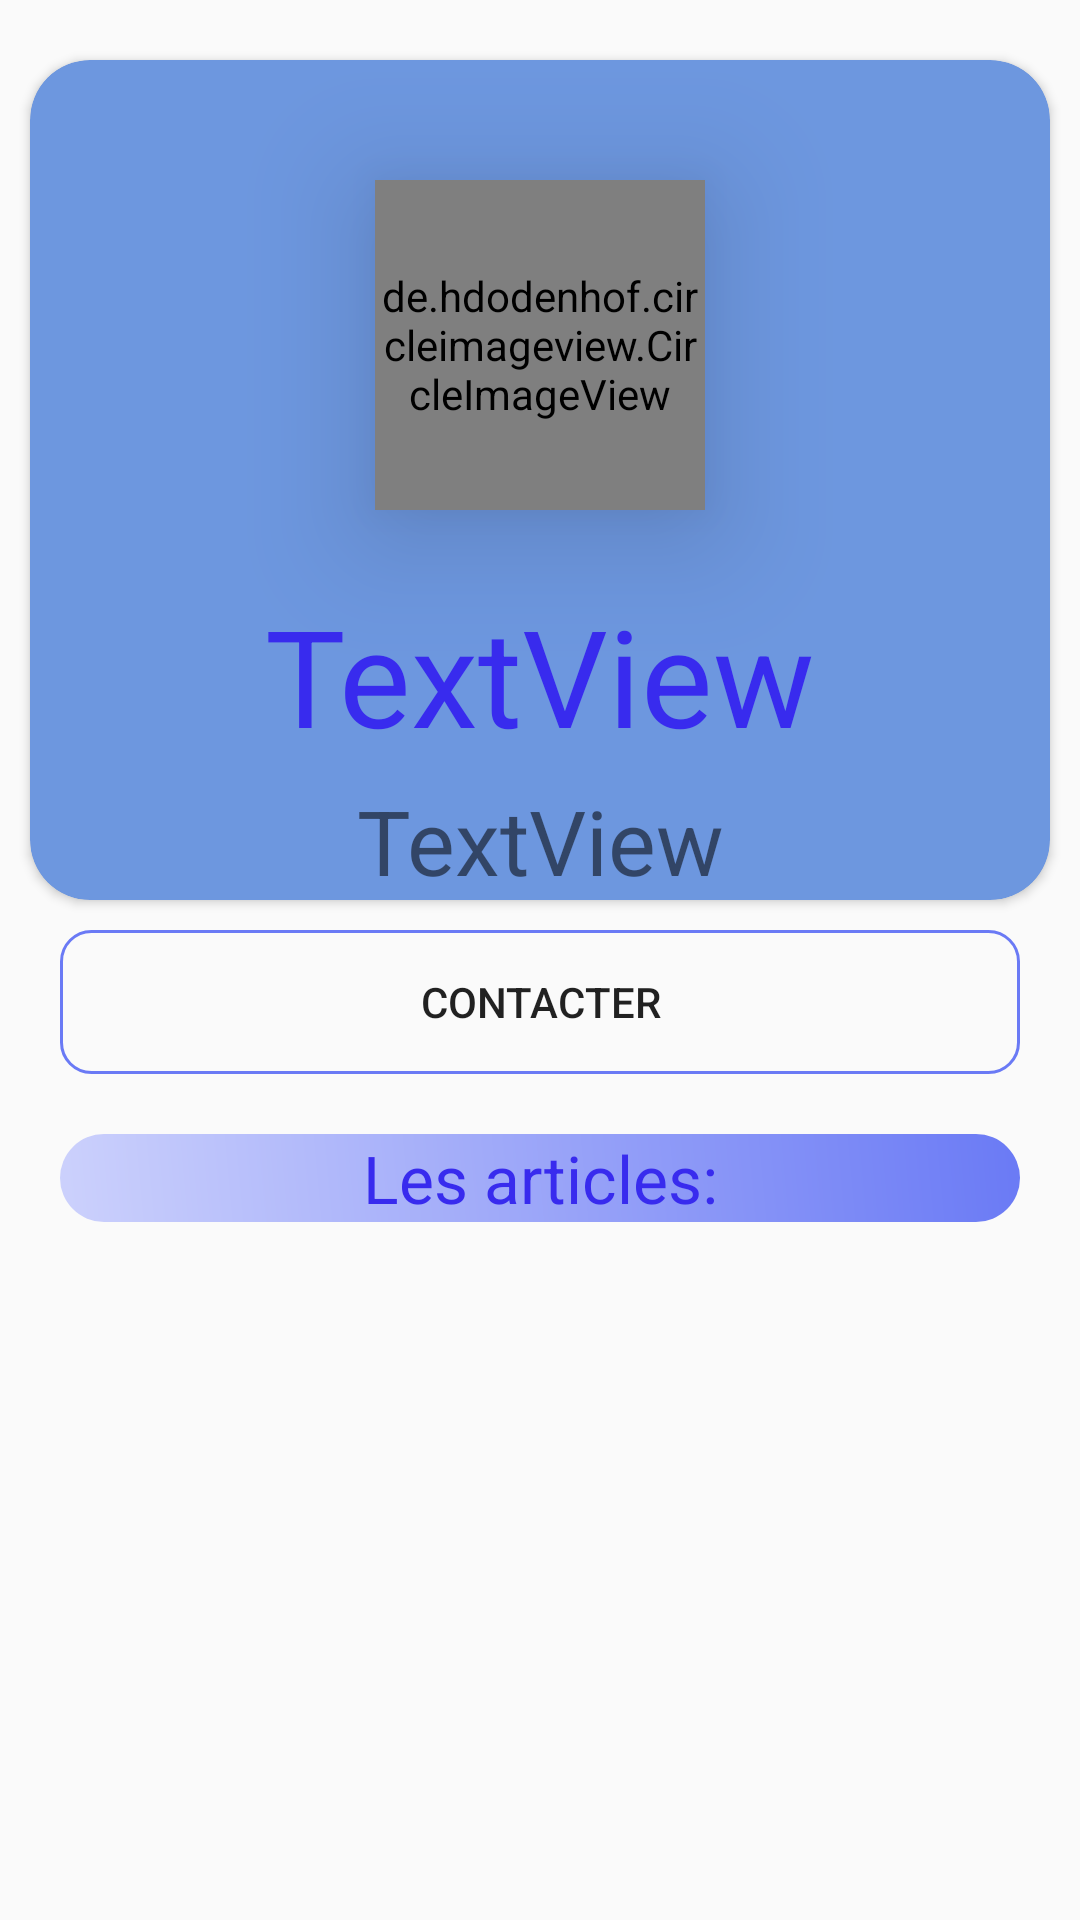

The Android layout XML behind this screen, and the referenced resources:
<!-- AndroidManifest.xml: application theme AppTheme -->
<!-- res/layout/activity_detail_user_article.xml -->
<?xml version="1.0" encoding="utf-8"?>
<RelativeLayout xmlns:android="http://schemas.android.com/apk/res/android"
    xmlns:app="http://schemas.android.com/apk/res-auto"
    xmlns:tools="http://schemas.android.com/tools"
    android:layout_width="match_parent"
    android:layout_height="match_parent"
    tools:context="com.amier.Activities.activities.DetailUserArticle">


    <androidx.cardview.widget.CardView
        android:id="@+id/cardViewUser"
        android:layout_width="match_parent"
        android:layout_height="280dp"
        android:layout_marginHorizontal="10dp"
        android:layout_marginTop="20dp"

        android:elevation="10dp"
        app:cardBackgroundColor="#6D97DF"
        app:cardCornerRadius="20dp">

        <de.hdodenhof.circleimageview.CircleImageView
            android:id="@+id/imageUser"
            android:layout_width="110dp"
            android:elevation="25dp"
            android:layout_height="110dp"
            android:background="@drawable/white_oval"
            android:layout_gravity="center_horizontal"
            android:layout_marginTop="40dp"
            android:src="@drawable/happy"
            app:civ_border_color="@color/templateButton"
            app:civ_border_width="5dp" />

        <TextView
            android:id="@+id/userArticleNom"
            android:layout_width="wrap_content"
            android:layout_height="wrap_content"
            android:layout_gravity="center"
            android:layout_marginTop="65dp"
            android:text="TextView"
            android:textColor="@color/colorPrimary"
            android:textSize="45dp" />

        <TextView
            android:id="@+id/prenomUser"
            android:layout_width="match_parent"
            android:layout_height="wrap_content"
            android:layout_marginTop="240dp"
            android:gravity="center"
            android:text="TextView"
            android:textSize="30dp" />
    </androidx.cardview.widget.CardView>

    <Button
        android:id="@+id/voirProfilB"
        android:layout_width="match_parent"
        android:layout_height="wrap_content"
        android:layout_below="@id/cardViewUser"
        android:layout_marginHorizontal="20dp"

        android:layout_marginTop="10dp"
        android:background="@drawable/border"
        android:text="Contacter" />

    <ScrollView
        android:layout_width="match_parent"
        android:layout_height="match_parent"
        android:layout_below="@id/voirProfilB">
        <RelativeLayout
            android:layout_width="match_parent"
            android:layout_height="wrap_content"
            android:layout_margin="20dp">

            <TextView
                android:id="@+id/Articles"
                android:layout_width="match_parent"
                android:layout_height="wrap_content"
                android:background="@drawable/login_btn_bg"
                android:gravity="center"
                android:text="Les articles:"
                android:textColor="@color/colorPrimary"
                android:textSize="22dp" />

            <com.airbnb.lottie.LottieAnimationView
                android:scaleType="centerCrop"
                android:id="@+id/animationNoArticle"
                android:layout_width="match_parent"
                android:layout_height="wrap_content"
                android:visibility="gone"
                app:layout_constraintBottom_toBottomOf="parent"
                app:layout_constraintEnd_toEndOf="parent"
                app:layout_constraintStart_toStartOf="parent"
                app:layout_constraintTop_toTopOf="parent"
                app:lottie_rawRes="@raw/nodata" />

            <androidx.recyclerview.widget.RecyclerView
                android:id="@+id/recycler_viewArticleList"
                android:layout_width="match_parent"
                android:layout_height="match_parent"
                android:layout_below="@id/Articles"
                android:layout_marginTop="10dp"
                tools:itemCount="6"
                tools:layout_editor_absoluteX="16dp"
                tools:layout_editor_absoluteY="46dp" />
        </RelativeLayout>
    </ScrollView>
</RelativeLayout>
<!-- resources referenced by this layout -->
<resources>
  <color name="colorPrimary">#382BEE</color>
  <color name="templateButton">#6A7AF5</color>
  <!-- drawable border (drawable) -->
  <?xml version="1.0" encoding="utf-8"?>
  <shape xmlns:android="http://schemas.android.com/apk/res/android">
      <corners
          android:radius="10dp" />
      <stroke
          android:width="1dp"
          android:color="@color/templateButton" />
  
  
  </shape>
  <!-- drawable happy: png bitmap (drawable-v24, 4216 bytes) -->
  <!-- drawable login_btn_bg (drawable) -->
  <?xml version="1.0" encoding="utf-8"?>
  <shape xmlns:android="http://schemas.android.com/apk/res/android" android:shape="rectangle">
      <gradient android:endColor="#6A7AF5" android:startColor="#CCD1FC" android:angle="45" />
      <corners android:radius="16dp" />
  </shape>
  <!-- drawable white_oval (drawable) -->
  <?xml version="1.0" encoding="utf-8"?>
  <layer-list xmlns:android="http://schemas.android.com/apk/res/android">
      <item>
          <shape android:shape="oval">
              <solid android:color="@android:color/black"/>
          </shape>
      </item>
  </layer-list>
  <style name="AppTheme" parent="Theme.AppCompat.Light.NoActionBar">
          
          <item name="colorPrimary">@color/colorPrimary</item>
          <item name="colorPrimaryDark">@color/colorPrimaryDark</item>
          <item name="colorAccent">@color/colorPrimaryDark</item>
      </style>
  <color name="colorPrimaryDark">#0641B7</color>
</resources>
